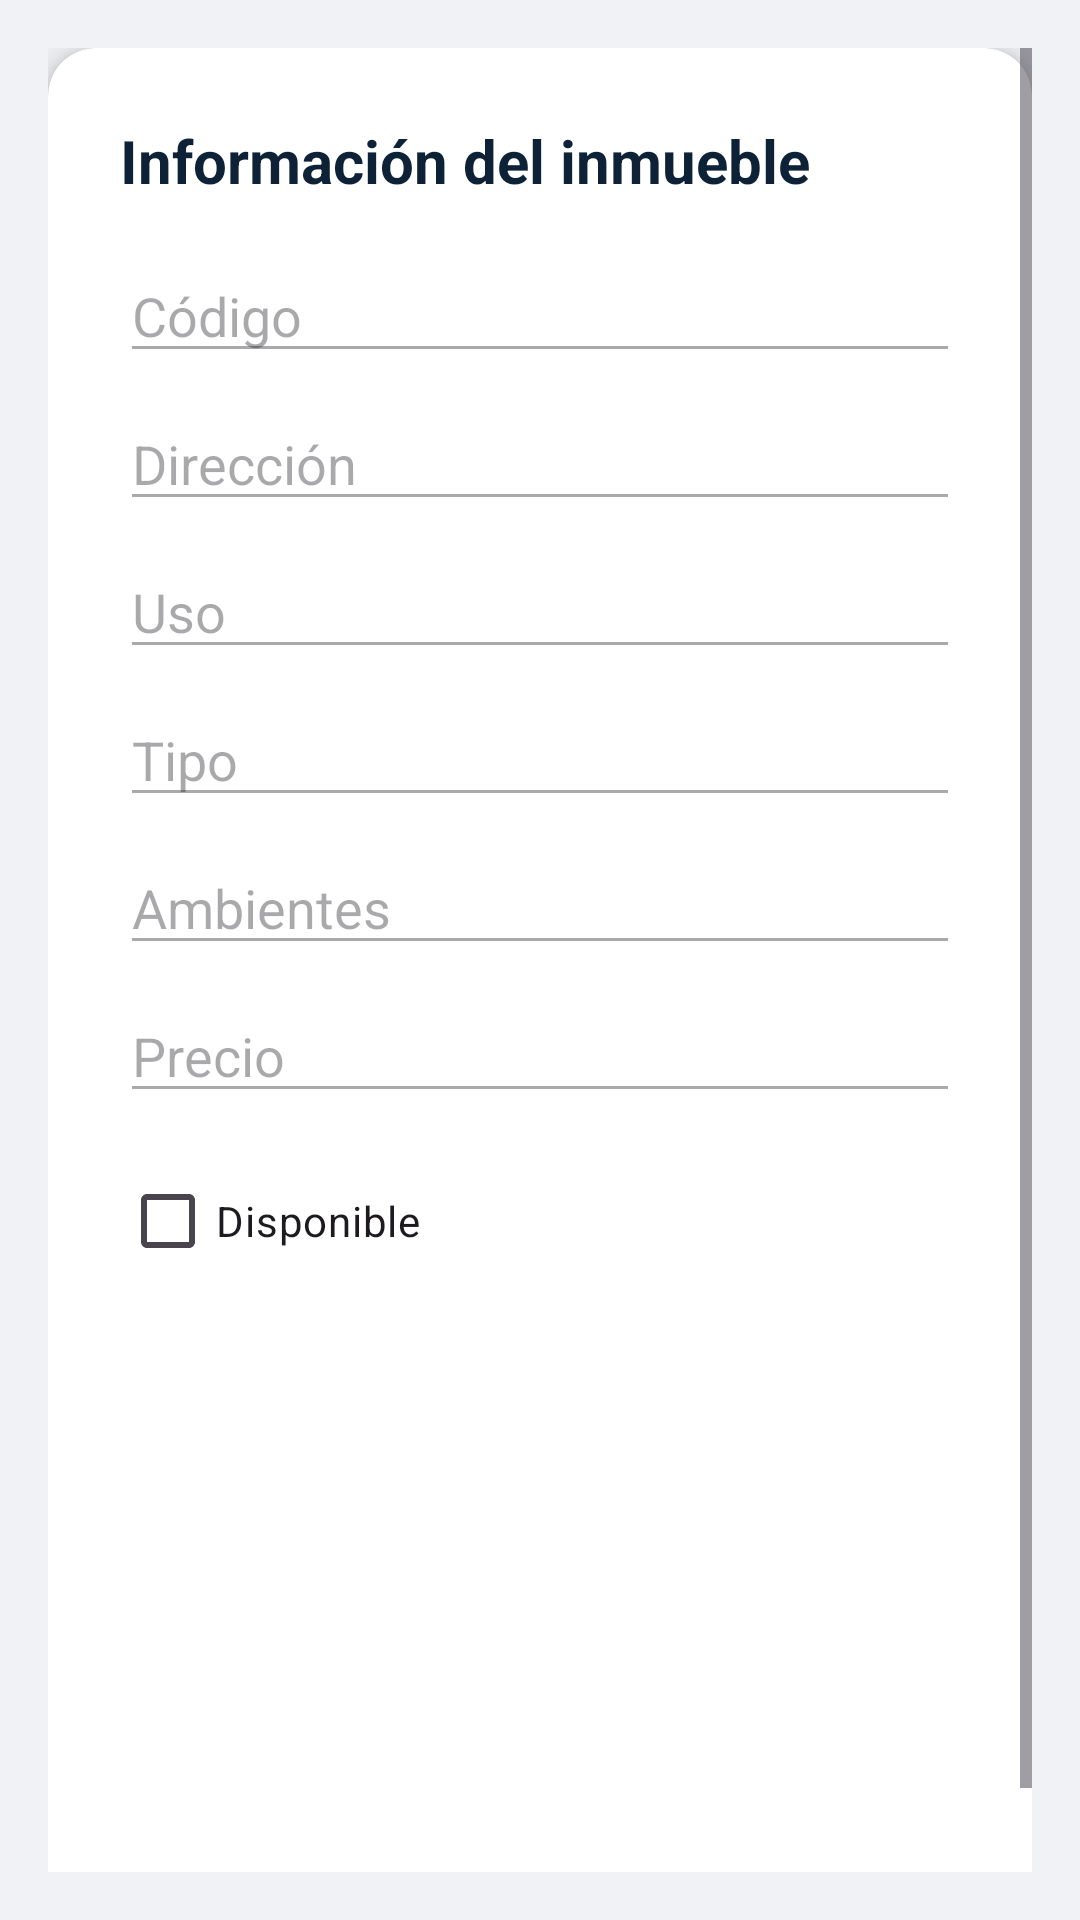

This screen was rendered from an Android layout file. Write that file and the resources it references.
<!-- AndroidManifest.xml: application theme Theme.RetrofitEntrega1 -->
<!-- res/layout/fragment_detalle_inmueble.xml -->
<?xml version="1.0" encoding="utf-8"?>
<ScrollView xmlns:android="http://schemas.android.com/apk/res/android"
    xmlns:app="http://schemas.android.com/apk/res-auto"
    android:layout_width="match_parent"
    android:layout_height="match_parent"
    android:background="@color/background"
    android:padding="16dp">

    <LinearLayout
        android:layout_width="match_parent"
        android:layout_height="wrap_content"
        android:orientation="vertical">

        <androidx.cardview.widget.CardView
            android:layout_width="match_parent"
            android:layout_height="wrap_content"
            app:cardCornerRadius="16dp"
            app:cardElevation="6dp"
            app:cardBackgroundColor="@color/white">

            <LinearLayout
                android:layout_width="match_parent"
                android:layout_height="wrap_content"
                android:orientation="vertical"
                android:padding="24dp">

                <TextView
                    android:layout_width="wrap_content"
                    android:layout_height="wrap_content"
                    android:text="Información del inmueble"
                    android:textSize="20sp"
                    android:textStyle="bold"
                    android:textColor="@color/primary"
                    android:layout_marginBottom="16dp" />

                <EditText android:id="@+id/etDetalleCodigo" android:layout_width="match_parent" android:layout_height="wrap_content" android:hint="Código" android:enabled="false" android:textColor="@color/text_primary" android:layout_marginBottom="8dp"/>
                <EditText android:id="@+id/etDetalleDireccion" android:layout_width="match_parent" android:layout_height="wrap_content" android:hint="Dirección" android:enabled="false" android:textColor="@color/text_primary" android:layout_marginBottom="8dp"/>
                <EditText android:id="@+id/etDetalleUso" android:layout_width="match_parent" android:layout_height="wrap_content" android:hint="Uso" android:enabled="false" android:textColor="@color/text_primary" android:layout_marginBottom="8dp"/>
                <EditText android:id="@+id/etDetalleTipo" android:layout_width="match_parent" android:layout_height="wrap_content" android:hint="Tipo" android:enabled="false" android:textColor="@color/text_primary" android:layout_marginBottom="8dp"/>
                <EditText android:id="@+id/etDetalleAmbientes" android:layout_width="match_parent" android:layout_height="wrap_content" android:hint="Ambientes" android:enabled="false" android:textColor="@color/text_primary" android:layout_marginBottom="8dp"/>
                <EditText android:id="@+id/etDetallePrecio" android:layout_width="match_parent" android:layout_height="wrap_content" android:hint="Precio" android:enabled="false" android:textColor="@color/text_primary" android:layout_marginBottom="8dp"/>

                <CheckBox
                    android:id="@+id/cbDetalleDisponible"
                    android:layout_width="wrap_content"
                    android:layout_height="wrap_content"
                    android:text="Disponible"
                    android:layout_marginTop="4dp"
                    android:buttonTint="@color/accent" />

                <ImageView
                    android:id="@+id/ivDetalleInmueble"
                    android:layout_width="match_parent"
                    android:layout_height="200dp"
                    android:layout_marginTop="16dp"
                    android:scaleType="centerCrop" />
            </LinearLayout>
        </androidx.cardview.widget.CardView>
    </LinearLayout>
</ScrollView>
<!-- resources referenced by this layout -->
<resources>
  <color name="accent">#D4A843</color>
  <color name="background">#F0F2F5</color>
  <color name="primary">#0D2137</color>
  <color name="text_primary">#1A1A2E</color>
  <color name="white">#FFFFFFFF</color>
  <style name="Theme.RetrofitEntrega1" parent="Base.Theme.RetrofitEntrega1" />
  <style name="Base.Theme.RetrofitEntrega1" parent="Theme.Material3.DayNight.NoActionBar">
          <item name="colorPrimary">@color/primary</item>
          <item name="colorPrimaryDark">@color/primary_dark</item>
          <item name="colorAccent">@color/accent</item>
          <item name="android:statusBarColor">@color/primary_dark</item>
      </style>
  <color name="primary_dark">#081828</color>
</resources>
